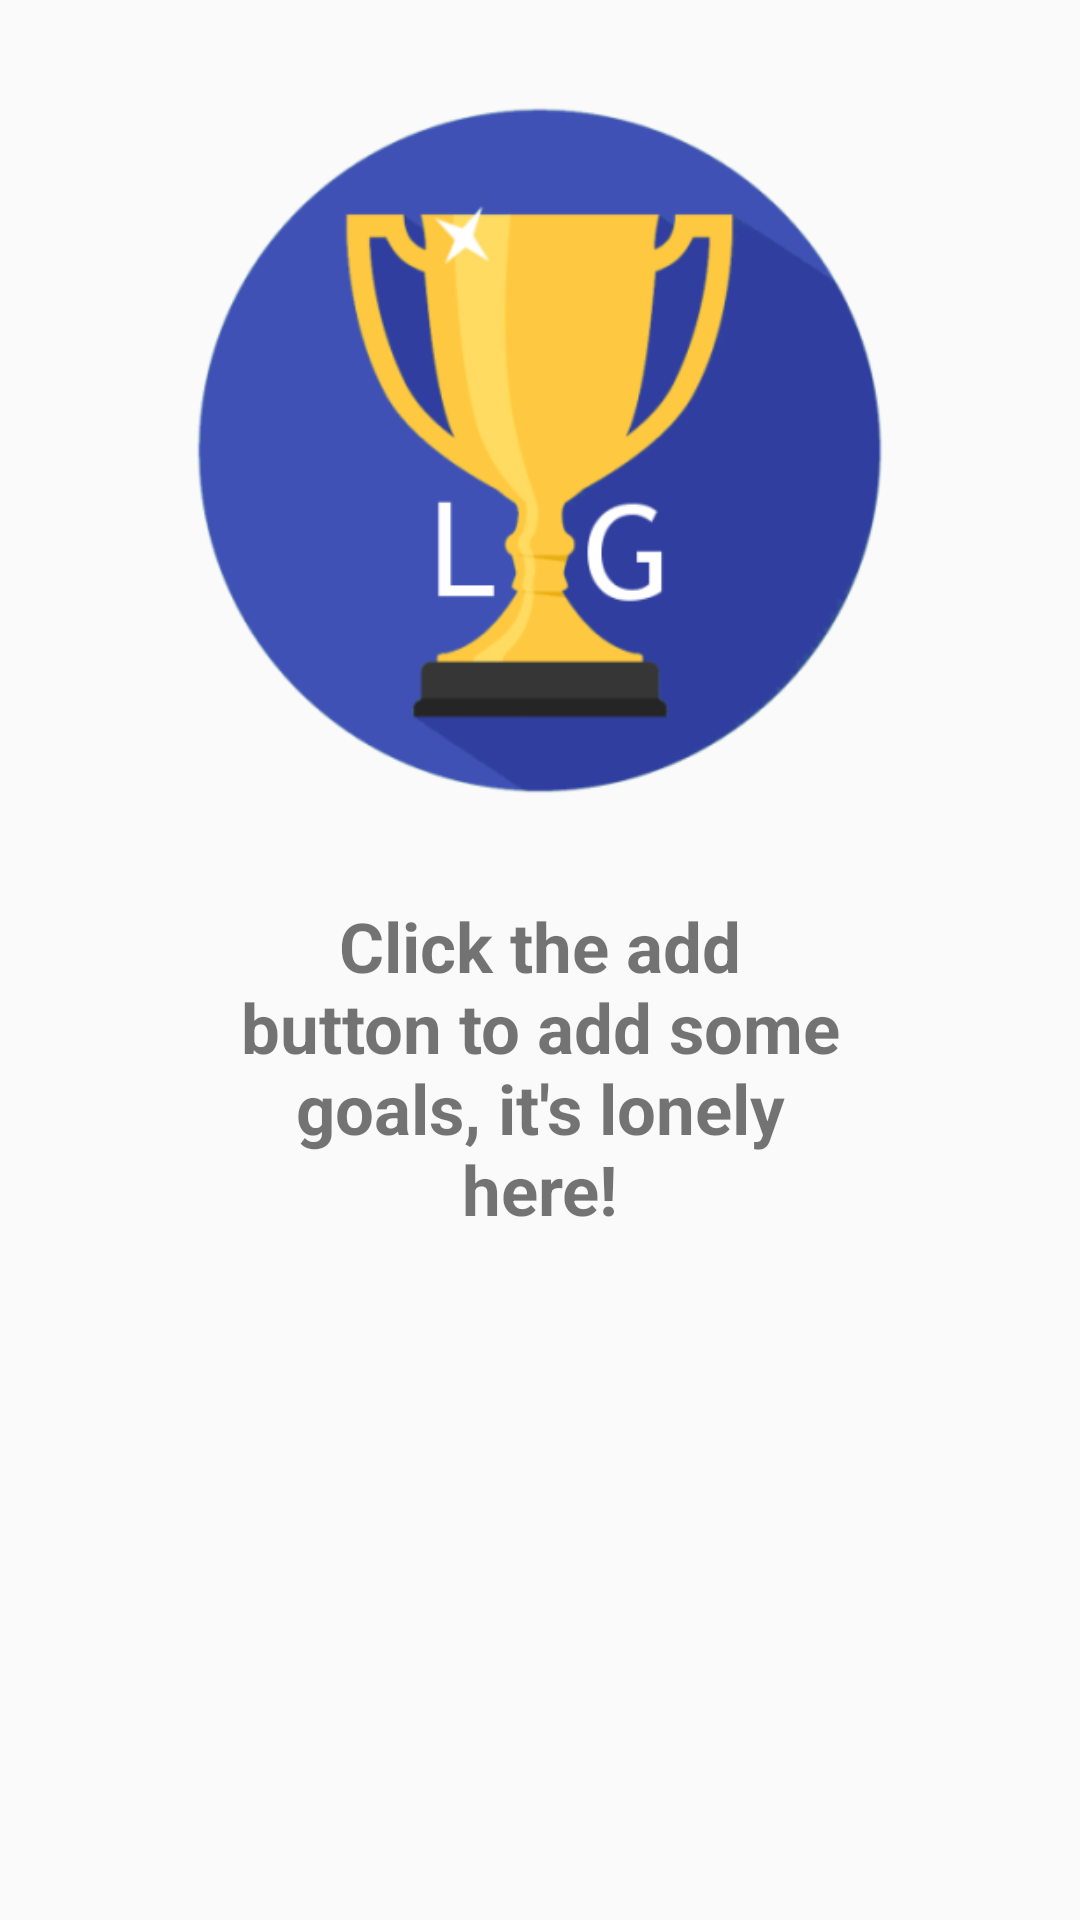

The Android layout XML behind this screen, and the referenced resources:
<!-- AndroidManifest.xml: application theme AppTheme -->
<!-- res/layout/goal_fragment.xml -->
<?xml version="1.0" encoding="utf-8"?>
<LinearLayout xmlns:android="http://schemas.android.com/apk/res/android"
    android:orientation="vertical" android:layout_width="match_parent"
    android:layout_height="match_parent">

    <ListView
        android:visibility="gone"
        android:id="@+id/goal_listview"
        android:layout_width="match_parent"
        android:layout_height="match_parent"></ListView>

    <RelativeLayout
        android:id="@+id/empty_view"
        android:layout_width="match_parent"
        android:layout_height="match_parent">

        <ImageView
            android:id="@+id/app_icon"
            android:layout_width="300dp"
            android:layout_height="300dp"
            android:layout_alignParentTop="true"
            android:layout_centerHorizontal="true"
            android:src="@drawable/app_icon"/>

        <TextView
            android:layout_below="@id/app_icon"
            android:layout_width="200dp"
            android:layout_height="match_parent"
            android:layout_centerHorizontal="true"
            android:gravity="center_horizontal"
            android:textSize="23dp"
            android:textStyle="bold"
            android:text="Click the add button to add some goals, it's lonely here!"/>

    </RelativeLayout>

</LinearLayout>
<!-- resources referenced by this layout -->
<resources>
  <!-- drawable app_icon: png bitmap (drawable, 39184 bytes) -->
  <style name="AppTheme" parent="Theme.AppCompat.Light.DarkActionBar">
          
          <item name="colorPrimary">@color/colorPrimary</item>
          <item name="colorPrimaryDark">@color/colorPrimaryDark</item>
          <item name="colorAccent">@color/colorAccent</item>
      </style>
  <color name="colorPrimary">#3F51B5</color>
  <color name="colorPrimaryDark">#303F9F</color>
  <color name="colorAccent">#FFC841</color>
</resources>
